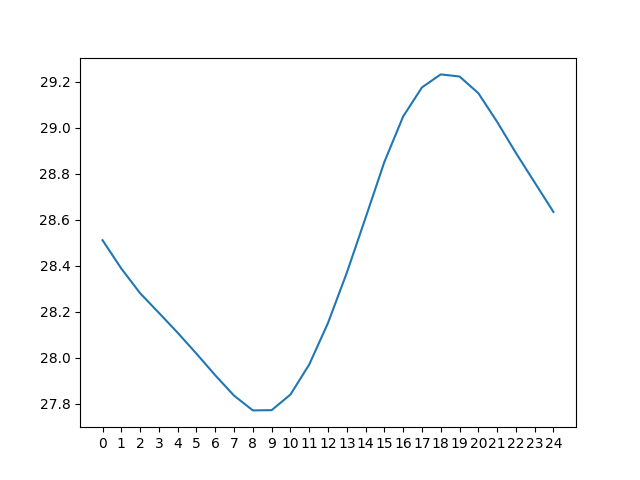

The data file committed next to this chart (first rows):
day 0, day 1, day 2, day 3, day 4, day 5, day 6, day 7, day 8, day 9, day 10, day 11, day 12, day 13, day 14, day 15, day 16, day 17, day 18, day 19, day 20, day 21, day 22, day 23
27.12, 27.32, 27.56, 27.76, 28.05, 28.51, 29.28, 30.4, 31.88, 32.41, 24.36, 24.69, 25.1, 25.66, 26.27, 26.81, 27.79, 29.42, 31.21, 31.97, 31.85, 31.17, 29.98, 28.26
26.77, 26.95, 27.16, 27.29, 27.5, 27.82, 28.28, 28.96, 30.12, 31.63, 23.96, 24.31, 24.64, 25.13, 25.66, 26.07, 26.71, 27.77, 29.43, 31.3, 31.99, 31.91, 31.2, 29.88
26.45, 26.59, 26.78, 26.89, 27.02, 27.26, 27.58, 27.94, 28.64, 29.86, 23.62, 23.91, 24.25, 24.68, 25.14, 25.44, 25.97, 26.68, 27.78, 29.55, 31.35, 32.06, 31.93, 31.09
26.16, 26.28, 26.42, 26.53, 26.61, 26.78, 27.01, 27.24, 27.61, 28.36, 23.32, 23.57, 23.84, 24.29, 24.67, 24.92, 25.35, 25.94, 26.76, 27.89, 29.62, 31.43, 32.08, 31.81
25.88, 25.99, 26.11, 26.17, 26.26, 26.37, 26.52, 26.65, 26.91, 27.32, 23.04, 23.27, 23.5, 23.89, 24.28, 24.45, 24.82, 25.31, 26.01, 26.86, 27.95, 29.71, 31.47, 31.95
25.62, 25.71, 25.81, 25.85, 25.9, 26.02, 26.1, 26.15, 26.31, 26.62, 22.78, 22.99, 23.19, 23.54, 23.86, 24.05, 24.36, 24.78, 25.37, 26.11, 26.93, 28.02, 29.78, 31.36
25.4, 25.46, 25.53, 25.56, 25.58, 25.65, 25.74, 25.71, 25.8, 26.02, 22.57, 22.74, 22.9, 23.24, 23.51, 23.64, 23.96, 24.31, 24.85, 25.48, 26.18, 26.98, 28.08, 29.68
25.24, 25.25, 25.27, 25.27, 25.28, 25.33, 25.37, 25.34, 25.35, 25.5, 22.39, 22.53, 22.65, 22.94, 23.2, 23.29, 23.54, 23.92, 24.38, 24.95, 25.55, 26.22, 27.04, 27.98
25.45, 25.09, 25.06, 25.01, 25.01, 25.03, 25.04, 24.94, 24.97, 25.05, 22.58, 22.35, 22.44, 22.7, 22.9, 22.98, 23.2, 23.5, 23.95, 24.49, 25.04, 25.6, 26.28, 26.93
27.11, 25.3, 24.9, 24.8, 24.75, 24.76, 24.73, 24.61, 24.56, 24.66, 24.25, 22.54, 22.26, 22.48, 22.64, 22.68, 22.89, 23.15, 23.53, 24.05, 24.57, 25.08, 25.65, 26.15
29.27, 26.97, 25.1, 24.63, 24.53, 24.51, 24.45, 24.3, 24.22, 24.27, 26.48, 24.22, 22.45, 22.3, 22.41, 22.41, 22.58, 22.84, 23.18, 23.64, 24.14, 24.62, 25.13, 25.51
31.19, 29.13, 26.73, 24.83, 24.37, 24.31, 24.2, 24.01, 23.91, 23.92, 28.5, 26.44, 24.15, 22.49, 22.22, 22.18, 22.32, 22.53, 22.87, 23.29, 23.74, 24.19, 24.67, 24.99
32.73, 31.06, 28.87, 26.45, 24.56, 24.15, 23.97, 23.76, 23.62, 23.62, 30.12, 28.48, 26.4, 24.19, 22.4, 22, 22.09, 22.27, 22.57, 22.98, 23.39, 23.78, 24.23, 24.52
33.84, 32.6, 30.78, 28.6, 26.16, 24.33, 23.8, 23.53, 23.36, 23.32, 31.3, 30.11, 28.46, 26.43, 24.06, 22.17, 21.92, 22.04, 22.3, 22.67, 23.09, 23.44, 23.83, 24.1
34.43, 33.72, 32.3, 30.51, 28.3, 25.92, 23.98, 23.35, 23.14, 23.07, 31.99, 31.3, 30.12, 28.48, 26.28, 23.85, 22.09, 21.86, 22.08, 22.41, 22.78, 23.13, 23.48, 23.7
34.43, 34.32, 33.41, 32.03, 30.21, 28.05, 25.57, 23.53, 22.96, 22.85, 32.05, 31.99, 31.31, 30.13, 28.3, 26.07, 23.77, 22.04, 21.9, 22.19, 22.52, 22.81, 23.15, 23.35
33.55, 34.31, 34.01, 33.14, 31.74, 29.95, 27.7, 25.15, 23.14, 22.67, 31.3, 32.08, 32.03, 31.32, 29.94, 28.12, 26.01, 23.74, 22.09, 22, 22.28, 22.55, 22.83, 23.02
31.7, 33.45, 34.01, 33.74, 32.85, 31.48, 29.62, 27.32, 24.78, 22.86, 29.53, 31.34, 32.12, 32.02, 31.11, 29.78, 28.07, 26.02, 23.79, 22.2, 22.1, 22.32, 22.56, 22.7
30.27, 31.59, 33.16, 33.75, 33.45, 32.59, 31.17, 29.27, 26.98, 24.52, 28.03, 29.58, 31.39, 32.12, 31.81, 30.97, 29.74, 28.1, 26.08, 23.89, 22.3, 22.13, 22.32, 22.43
29.38, 30.16, 31.4, 32.91, 33.46, 33.21, 32.29, 30.85, 28.95, 26.73, 26.97, 28.04, 29.64, 31.38, 31.9, 31.69, 30.95, 29.78, 28.17, 26.16, 23.99, 22.34, 22.12, 22.2
28.72, 29.26, 30.02, 31.15, 32.64, 33.22, 32.91, 31.99, 30.55, 28.73, 26.26, 26.97, 28.08, 29.65, 31.19, 31.81, 31.68, 31.01, 29.85, 28.22, 26.24, 24.02, 22.33, 22
28.17, 28.59, 29.01, 29.76, 30.91, 32.42, 32.95, 32.63, 31.71, 30.34, 25.66, 26.24, 27, 28.08, 29.46, 31.11, 31.8, 31.75, 31.08, 29.88, 28.31, 26.28, 23.99, 22.2
27.71, 28.03, 28.31, 28.75, 29.51, 30.69, 32.15, 32.68, 32.36, 31.52, 25.15, 25.62, 26.27, 27.01, 27.88, 29.41, 31.12, 31.88, 31.83, 31.11, 29.95, 28.33, 26.22, 23.85
27.32, 27.56, 27.76, 28.05, 28.51, 29.28, 30.4, 31.88, 32.41, 32.18, 24.69, 25.1, 25.66, 26.27, 26.81, 27.79, 29.42, 31.21, 31.97, 31.85, 31.17, 29.98, 28.26, 26.07
26.95, 27.16, 27.29, 27.5, 27.82, 28.28, 28.96, 30.12, 31.63, 32.25, 24.31, 24.64, 25.13, 25.66, 26.07, 26.71, 27.77, 29.43, 31.3, 31.99, 31.91, 31.2, 29.88, 28.09
